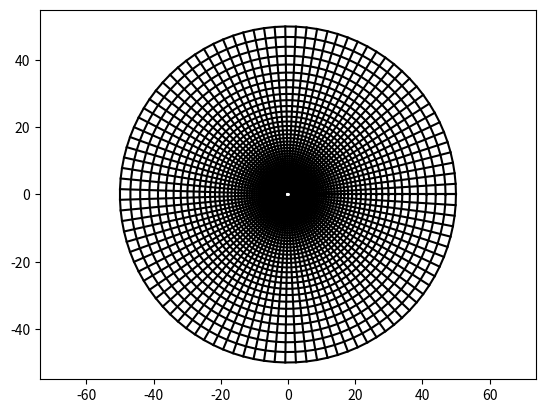

The matplotlib source for this figure:
'''
Generates polar mesh with nearly isotropic cells
Similar to cylinder.py but uses a map from [0,1] --> [R1,R2]
'''
import numpy as np
import matplotlib.pyplot as plt

n = 100 # no. angular points

R1, R2 = 1.0, 50.0

m = (n/(2*np.pi)) * np.log(R2/R1)
m = int(m)

# Map uniform partition of xi in [0,1] to r in [R1,R2]
xi = np.linspace(0.0,1.0,m)
r = R1 * np.exp(xi * np.log(R2/R1))
print("inner radius = ", r[0])
print("outer radius = ", r[-1])
print("Points in angular direction = ", n)
print("Points in radial  direction = ", m)

# Angular grid
theta = np.linspace(0.0,2.0*np.pi,n)

# Cartesian coordinates
x = np.outer(r, np.cos(theta))
y = np.outer(r, np.sin(theta))

# Plot angular lines
for i in range(m):
    plt.plot(x[i,:],y[i,:],'k-')
# Plot radial lines
for j in range(n):
    plt.plot(x[:,j],y[:,j],'k-')
plt.axis('equal')
plt.show()
